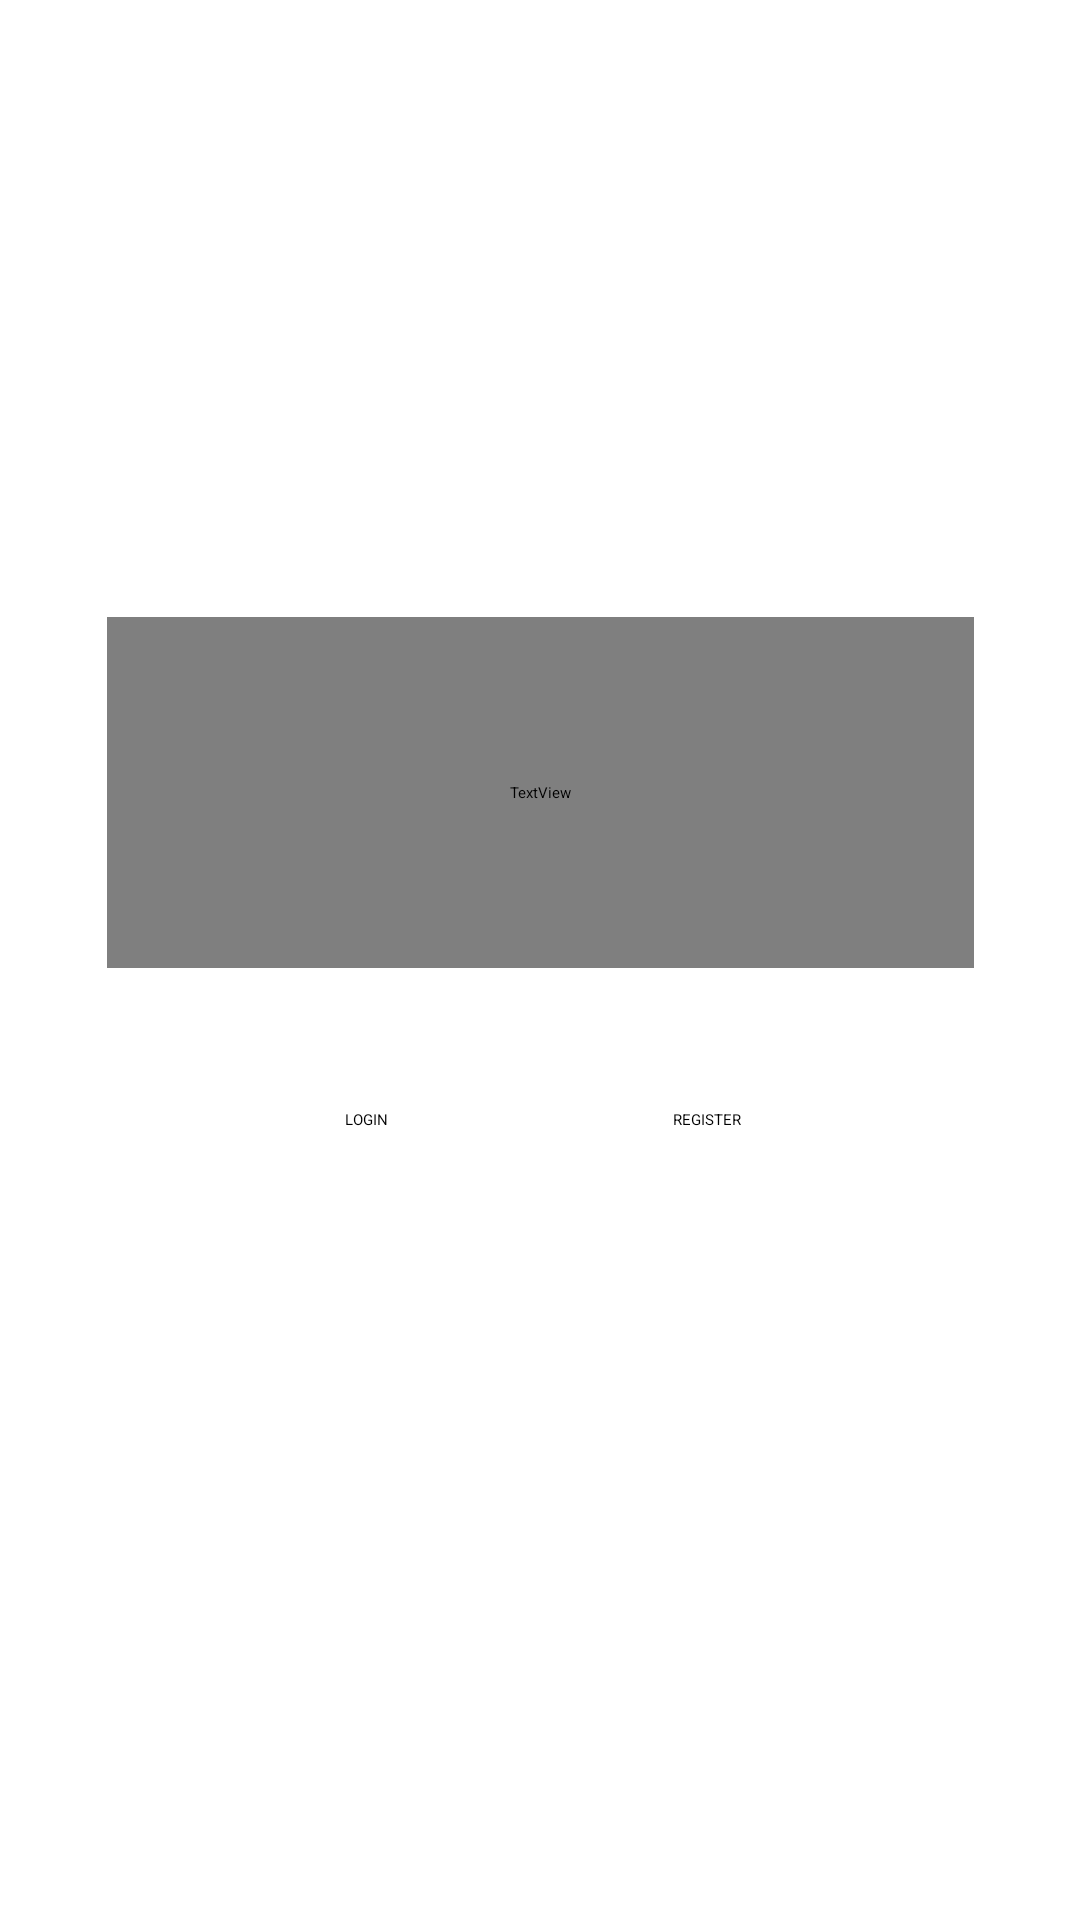

Layout XML and referenced resources for this Android screen:
<!-- AndroidManifest.xml: application theme Theme.GPAApp -->
<!-- res/layout/activity_main.xml -->
<?xml version="1.0" encoding="utf-8"?>
<androidx.constraintlayout.widget.ConstraintLayout xmlns:android="http://schemas.android.com/apk/res/android"
    xmlns:app="http://schemas.android.com/apk/res-auto"
    xmlns:tools="http://schemas.android.com/tools"
    android:layout_width="match_parent"
    android:layout_height="match_parent"
    android:background="@drawable/bgimg1"
    tools:context=".MainActivity">


    <TextView
        android:id="@+id/cpgacalc"
        android:layout_width="289dp"
        android:layout_height="117dp"
        android:layout_marginStart="62dp"
        android:layout_marginTop="331dp"
        android:layout_marginEnd="62dp"
        android:layout_marginBottom="47dp"
        android:fontFamily="@font/abril_fatface"
        android:text="CGPA CALCULATOR"
        android:textAlignment="center"
        android:textColor="@color/black"
        android:textSize="40dp"
        app:layout_constraintBottom_toTopOf="@+id/btnLogin"
        app:layout_constraintEnd_toEndOf="parent"
        app:layout_constraintStart_toStartOf="parent"
        app:layout_constraintTop_toTopOf="parent" />

    <Button
        android:id="@+id/btnLogin"
        android:layout_width="wrap_content"
        android:layout_height="wrap_content"
        android:layout_marginStart="20dp"
        android:layout_marginBottom="389dp"
        android:text="LOGIN"
        app:layout_constraintBottom_toBottomOf="parent"
        app:layout_constraintEnd_toStartOf="@+id/btnRegister"
        app:layout_constraintStart_toStartOf="parent"
        app:layout_constraintTop_toBottomOf="@+id/cpgacalc" />

    <Button
        android:id="@+id/btnRegister"
        android:layout_width="wrap_content"
        android:layout_height="wrap_content"
        android:layout_marginEnd="18dp"
        android:text="REGISTER"
        app:layout_constraintBaseline_toBaselineOf="@+id/btnLogin"
        app:layout_constraintEnd_toEndOf="parent"
        app:layout_constraintStart_toEndOf="@+id/btnLogin" />


</androidx.constraintlayout.widget.ConstraintLayout>
<!-- resources referenced by this layout -->
<resources>
  <color name="black">#FF000000</color>
</resources>
